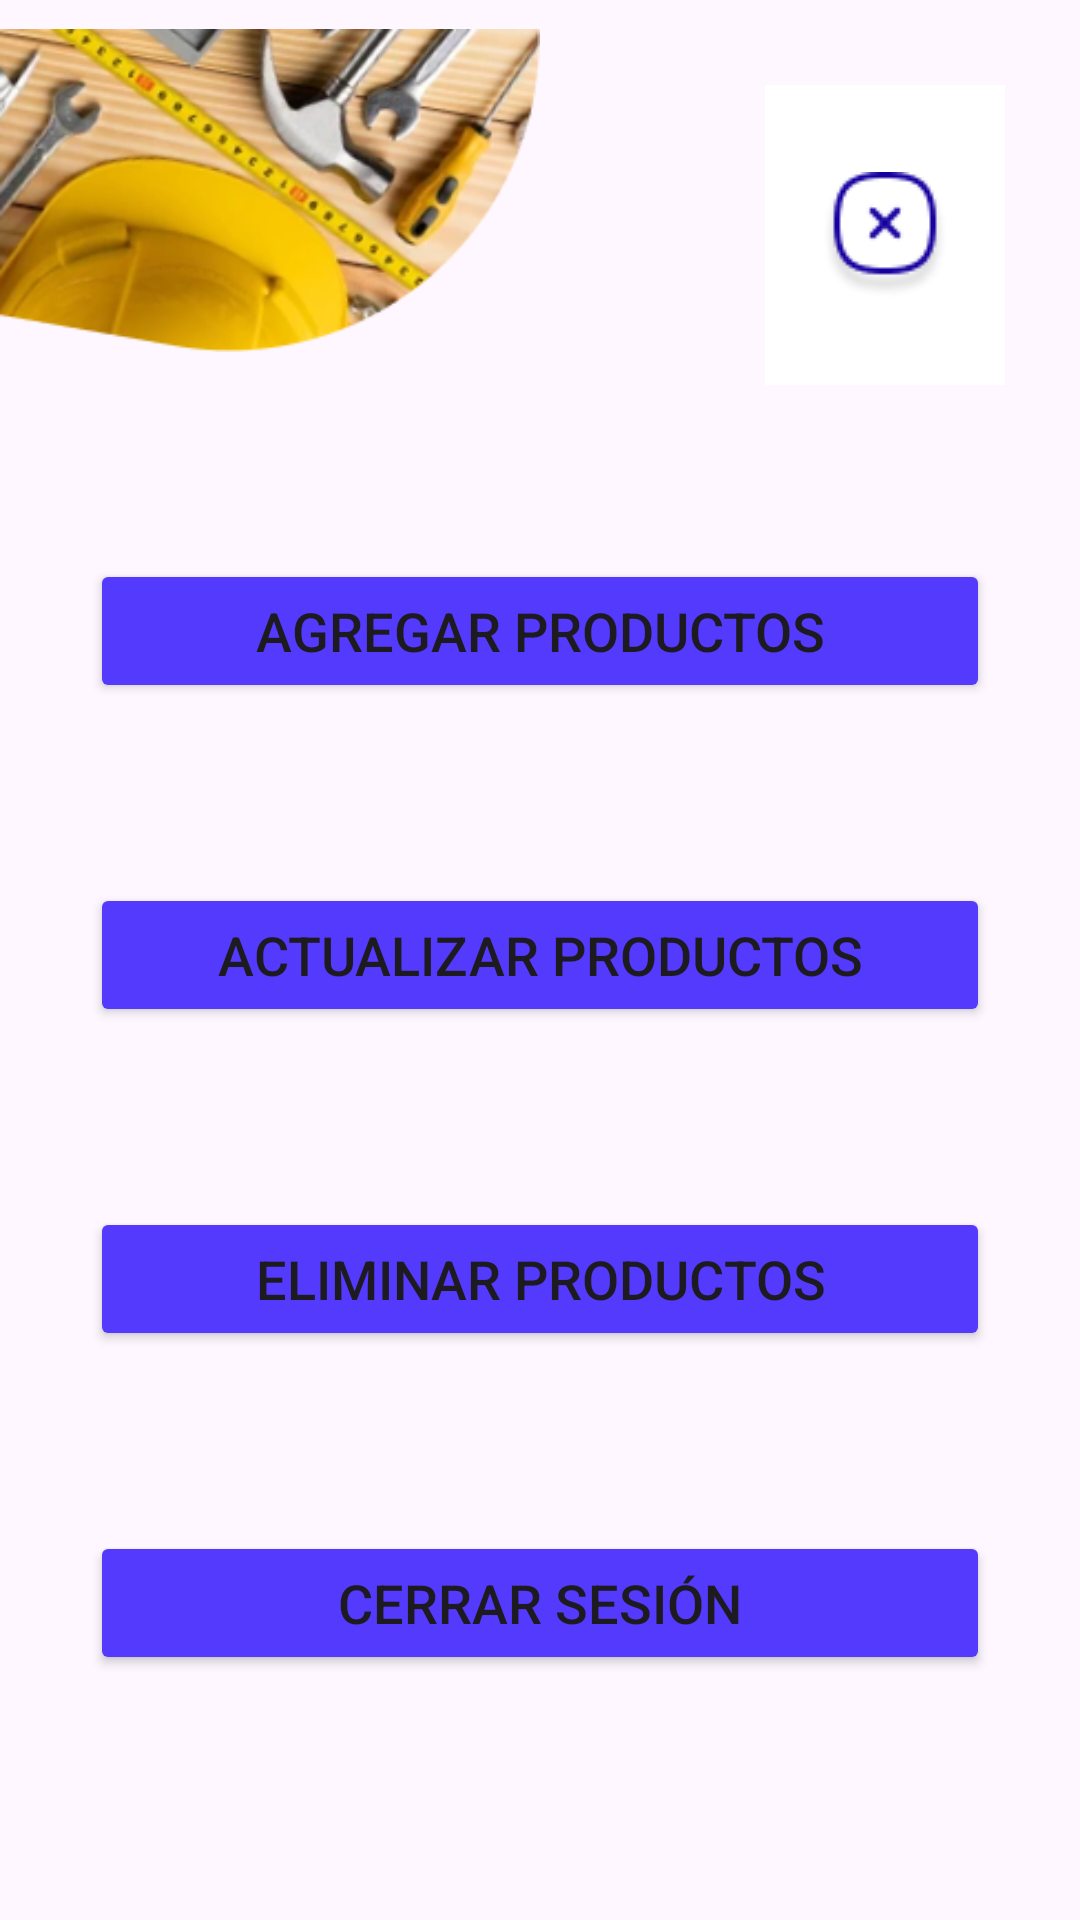

Here is an Android app screen rendered from its layout file. Give the layout XML and the strings, colors and styles it references.
<!-- AndroidManifest.xml: application theme Theme.Practica_login_api -->
<!-- res/layout/activity_menu.xml -->
<?xml version="1.0" encoding="utf-8"?>
<LinearLayout xmlns:android="http://schemas.android.com/apk/res/android"
    xmlns:app="http://schemas.android.com/apk/res-auto"
    xmlns:tools="http://schemas.android.com/tools"
    android:layout_width="match_parent"
    android:layout_height="match_parent"
    android:orientation="vertical"
    tools:context=".Menu">

    <androidx.constraintlayout.widget.ConstraintLayout
        android:layout_width="match_parent"
        android:layout_height="wrap_content">

        <ImageView
            android:id="@+id/imgTop"
            android:layout_width="match_parent"
            android:layout_height="wrap_content"
            android:layout_marginTop="-10dp"
            android:layout_marginEnd="180dp"
            android:layout_marginBottom="20dp"
            android:src="@drawable/superior_img"
            app:layout_constraintBottom_toBottomOf="parent"
            app:layout_constraintEnd_toEndOf="parent"
            app:layout_constraintStart_toStartOf="parent"
            app:layout_constraintTop_toTopOf="parent" />

        <ImageButton
            android:layout_width="80dp"
            android:id="@+id/btnCerrar"
            android:layout_height="100dp"
            android:layout_marginStart="50dp"
            android:background="#FFFFFF"
            android:src="@drawable/cerrar_icono"
            app:layout_constraintBottom_toBottomOf="parent"
            app:layout_constraintEnd_toEndOf="parent"
            app:layout_constraintStart_toEndOf="@+id/imgTop"
            app:layout_constraintTop_toTopOf="parent"></ImageButton>

    </androidx.constraintlayout.widget.ConstraintLayout>

    <Button
        android:id="@+id/btnInsertar"
        android:layout_width="match_parent"
        android:layout_height="wrap_content"
        android:layout_marginVertical="30dp"
        android:layout_marginHorizontal="30dp"
        android:textSize="18dp"
        android:backgroundTint="@color/morado"
        android:text="@string/btnInsertar" />

    <Button
        android:id="@+id/btnActualizar"
        android:layout_width="match_parent"
        android:layout_height="wrap_content"
        android:layout_marginVertical="30dp"
        android:layout_marginHorizontal="30dp"
        android:textSize="18dp"
        android:backgroundTint="@color/morado"
        android:text="@string/btnActualizar" />

    <Button
        android:id="@+id/btnDelete"
        android:layout_width="match_parent"
        android:layout_height="wrap_content"
        android:layout_marginVertical="30dp"
        android:layout_marginHorizontal="30dp"
        android:textSize="18dp"
        android:backgroundTint="@color/morado"
        android:text="@string/btnEliminar" />

    <Button
        android:id="@+id/btnSalir"
        android:layout_width="match_parent"
        android:layout_height="wrap_content"
        android:layout_marginVertical="30dp"
        android:layout_marginHorizontal="30dp"
        android:textSize="18dp"
        android:backgroundTint="@color/morado"
        android:text="@string/btnSalir" />




</LinearLayout>
<!-- resources referenced by this layout -->
<resources>
  <color name="morado">#533AFD</color>
  <!-- drawable cerrar_icono: png bitmap (drawable, 1964 bytes) -->
  <!-- drawable superior_img: png bitmap (drawable, 66222 bytes) -->
  <string name="btnActualizar">Actualizar productos</string>
  <string name="btnEliminar">Eliminar productos</string>
  <string name="btnInsertar">Agregar productos</string>
  <string name="btnSalir">Cerrar sesión</string>
  <style name="Theme.Practica_login_api" parent="Base.Theme.Practica_login_api" />
  <style name="Base.Theme.Practica_login_api" parent="Theme.Material3.DayNight.NoActionBar">
          
          
      </style>
</resources>
